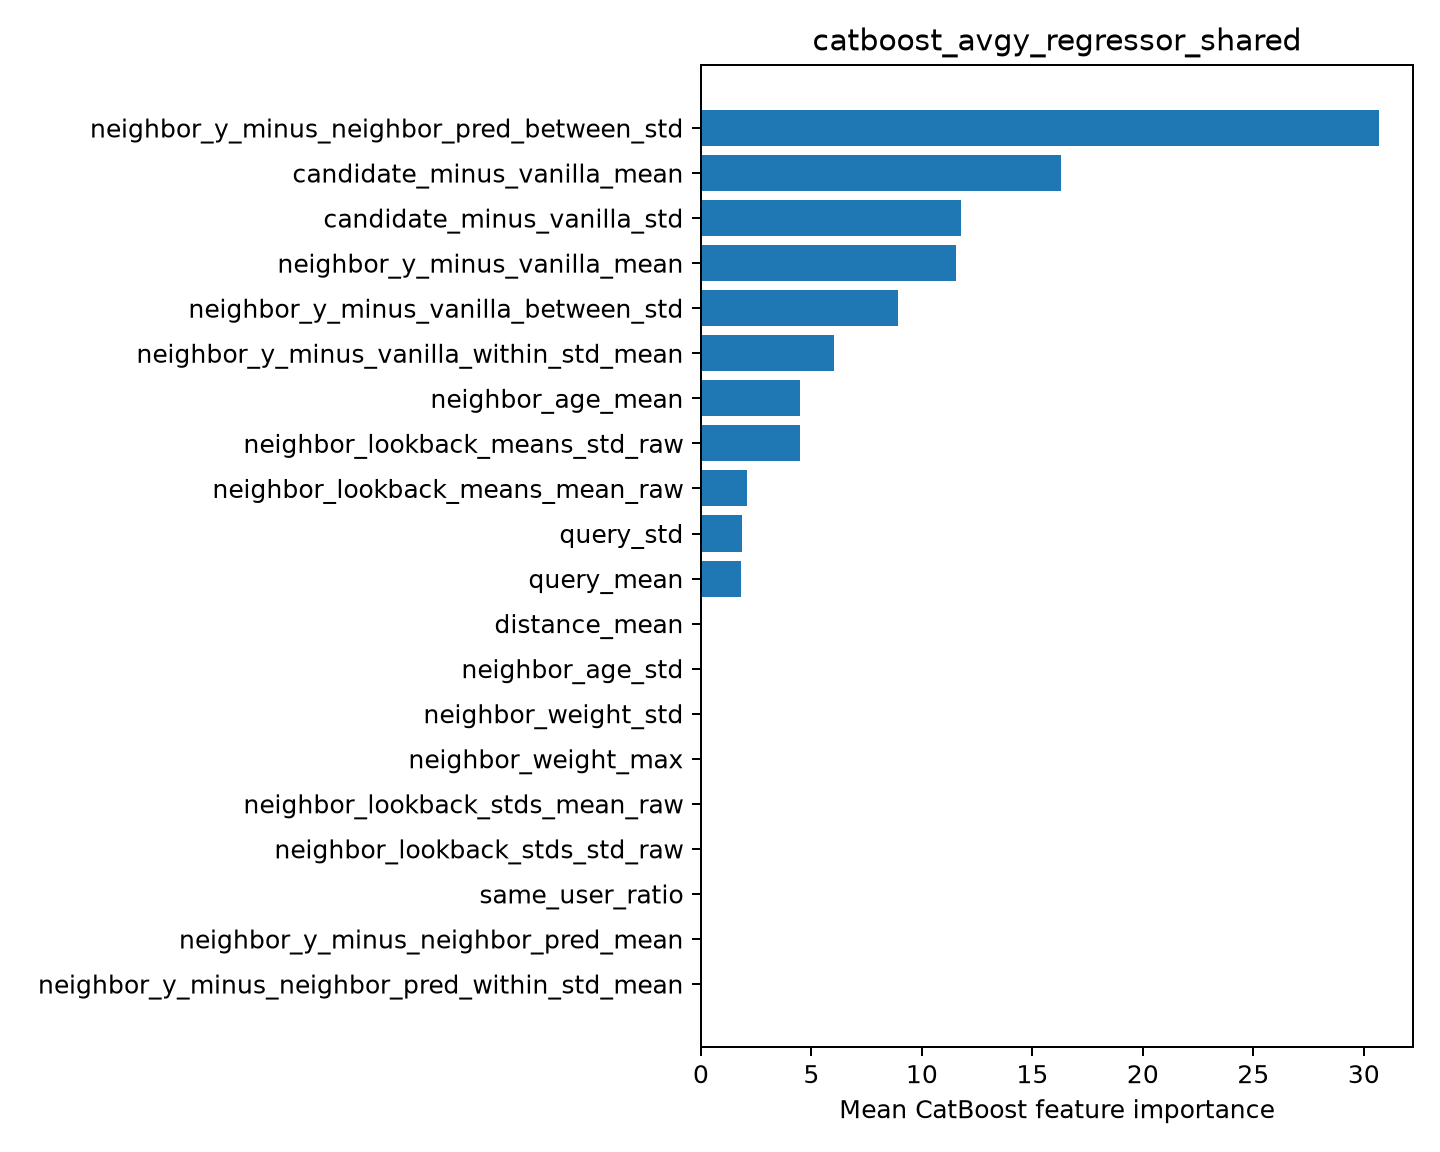

Source data for this figure (header and first rows):
feature, importance
neighbor_y_minus_neighbor_pred_between_s…, 30.69
candidate_minus_vanilla_mean, 16.31
candidate_minus_vanilla_std, 11.77
neighbor_y_minus_vanilla_mean, 11.56
neighbor_y_minus_vanilla_between_std, 8.9
neighbor_y_minus_vanilla_within_std_mean, 6.02
neighbor_age_mean, 4.475
neighbor_lookback_means_std_raw, 4.462
neighbor_lookback_means_mean_raw, 2.106
query_std, 1.879
query_mean, 1.814
distance_mean, 0.0
neighbor_age_std, 0.0
neighbor_weight_std, 0.0
neighbor_weight_max, 0.0
neighbor_lookback_stds_mean_raw, 0.0
neighbor_lookback_stds_std_raw, 0.0
same_user_ratio, 0.0
neighbor_y_minus_neighbor_pred_mean, 0.0
neighbor_y_minus_neighbor_pred_within_st…, 0.0
